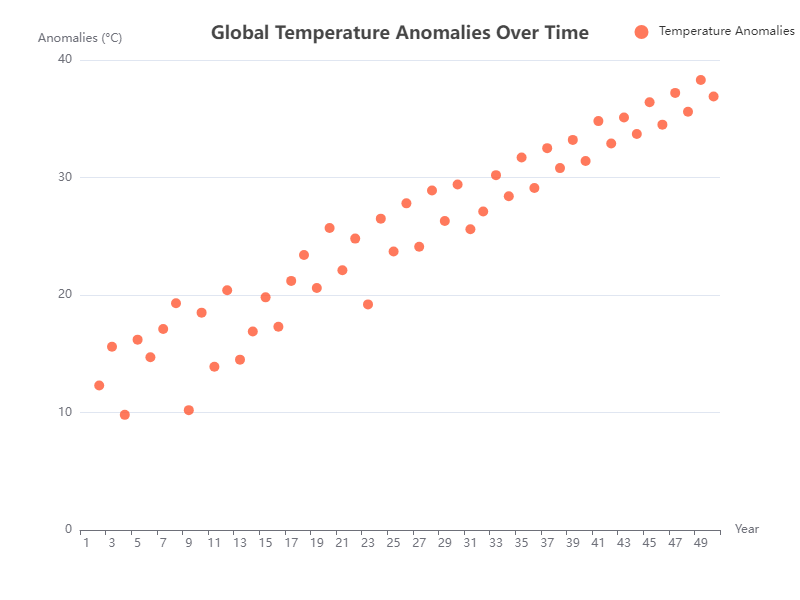

Values plotted in this chart, from the file beside it:
X, Y
1, 12.3
2, 15.6
3, 9.8
4, 16.2
5, 14.7
6, 17.1
7, 19.3
8, 10.2
9, 18.5
10, 13.9
11, 20.4
12, 14.5
13, 16.9
14, 19.8
15, 17.3
16, 21.2
17, 23.4
18, 20.6
19, 25.7
20, 22.1
21, 24.8
22, 19.2
23, 26.5
24, 23.7
25, 27.8
26, 24.1
27, 28.9
28, 26.3
29, 29.4
30, 25.6
31, 27.1
32, 30.2
33, 28.4
34, 31.7
35, 29.1
36, 32.5
37, 30.8
38, 33.2
39, 31.4
40, 34.8
41, 32.9
42, 35.1
43, 33.7
44, 36.4
45, 34.5
46, 37.2
47, 35.6
48, 38.3
49, 36.9
50, 39.7
